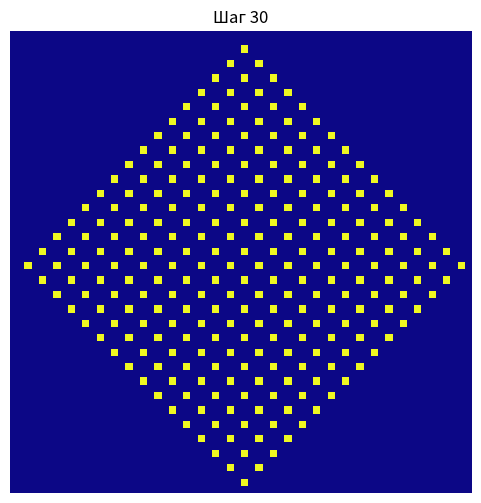

Source code (Python):
import numpy as np
import matplotlib.pyplot as plt
from matplotlib.animation import FuncAnimation

def create_ca(size: tuple, initial_type: str = 'center') -> np.ndarray:
    """
    Создаёт начальное состояние клеточного автомата.
    """
    r, c = size
    ca = np.zeros((r, c), dtype=int)
    
    if initial_type == 'center':
        ca[r // 2, c // 2] = 1
    elif initial_type == 'random':
        ca = np.random.randint(0, 2, size=(r, c))
    elif initial_type == 'line':
        ca[r // 2, :] = 1
        
    return ca

def update_parity(ca: np.ndarray, boundary: str = 'periodic') -> np.ndarray:
    """
    Обновляет состояние КА по правилу чётности за один шаг.
    Использует векторизированные операции NumPy для высокой скорости.
    """
    # Окрестность фон Неймана: сдвиги массива на 1 клетку в каждую сторону
    if boundary == 'periodic':
        # Периодические границы (тор) - лекция, раздел 2.2, рекомендует операцию %
        up = np.roll(ca, shift=1, axis=0)
        down = np.roll(ca, shift=-1, axis=0)
        left = np.roll(ca, shift=1, axis=1)
        right = np.roll(ca, shift=-1, axis=1)
        
    elif boundary == 'fixed':
        # Фиксированные границы (за пределами поля считаем, что там 0)
        up = np.pad(ca[1:, :], ((0, 1), (0, 0)), mode='constant', constant_values=0)
        down = np.pad(ca[:-1, :], ((1, 0), (0, 0)), mode='constant', constant_values=0)
        left = np.pad(ca[:, 1:], ((0, 0), (0, 1)), mode='constant', constant_values=0)
        right = np.pad(ca[:, :-1], ((0, 0), (1, 0)), mode='constant', constant_values=0)
    else:
        raise ValueError("Неподдерживаемый тип граничных условий. Выберите 'periodic' или 'fixed'.")

    # Суммируем состояния 4-х соседей
    neighbor_sum = up + down + left + right
    
    # Правило чётности: если сумма нечётная -> 1, чётная -> 0
    # Это эквивалентно neighbor_sum % 2
    new_ca = neighbor_sum % 2
    
    return new_ca

def simulate(ca: np.ndarray, steps: int, boundary: str = 'periodic') -> list:
    """
    Запускает симуляцию на заданное количество шагов и сохраняет историю.
    """
    history = [ca.copy()]
    current_ca = ca
    
    for _ in range(steps):
        current_ca = update_parity(current_ca, boundary=boundary)
        history.append(current_ca.copy())
        
    return history

def plot_history(history: list, title: str = "Эволюция правила чётности"):
    """
    Визуализирует несколько ключевых кадров эволюции (как рекомендуется в лекции).
    """
    n_plots = min(9, len(history))
    # Выбираем равномерно распределённые шаги, включая 0 и последний
    indices = np.linspace(0, len(history) - 1, n_plots, dtype=int)
    
    fig, axes = plt.subplots(3, 3, figsize=(12, 12))
    axes = axes.flatten()
    
    for idx, ax in enumerate(axes):
        if idx < n_plots:
            step = indices[idx]
            ax.imshow(history[step], cmap='gray', interpolation='nearest')
            ax.set_title(f'Шаг {step}')
            ax.axis('off')
            
    # Скрываем лишние подграфики, если шагов меньше 9
    for idx in range(n_plots, 9):
        axes[idx].axis('off')
        
    plt.suptitle(title, fontsize=16, fontweight='bold')
    plt.tight_layout()
    plt.show()

def create_animation(history: list, filename: str = 'parity_ca.gif'):
    """
    Создаёт и сохраняет анимацию эволюции (упоминание в лекции: "научитесь делать анимацию").
    """
    fig, ax = plt.subplots(figsize=(6, 6))
    
    def update(frame):
        ax.clear()
        ax.imshow(history[frame], cmap='plasma', interpolation='nearest')
        ax.set_title(f'Шаг {frame}')
        ax.axis('off')
        return ax,

    anim = FuncAnimation(fig, update, frames=len(history), interval=100, blit=False)
    
    # Для сохранения требуется установленный pillow или imagemagick
    try:
        anim.save(filename, writer='pillow', fps=10)
        print(f"✅ Анимация успешно сохранена в {filename}")
    except Exception as e:
        print(f"⚠️ Не удалось сохранить анимацию (возможно, не установлен pillow): {e}")
        plt.show() # Показываем анимацию в окне, если сохранение не сработало
        
    plt.close()

# ==========================================
# Пример запуска
# ==========================================
if __name__ == "__main__":
    SIZE = (64, 64)
    STEPS = 30
    
    print("Инициализация клеточного автомата...")
    initial_ca = create_ca(SIZE, initial_type='center')
    
    print("Запуск симуляции с периодическими границами...")
    # Периодические границы позволяют увидеть красивый фрактальный узор (треугольник Серпинского),
    # не искажённый краями поля, о чём предупреждает лекция.
    history_periodic = simulate(initial_ca, STEPS, boundary='periodic')
    
    print("Визуализация результатов...")
    # plot_history(history_periodic, title="Правило чётности (Периодические границы)")
    
    # Раскомментируйте строку ниже, чтобы создать GIF-анимацию
    create_animation(history_periodic, r'D:\уник\материалы\КМ\output\parity_periodic.gif')
    
    # Для сравнения можно запустить с фиксированными границами
    # history_fixed = simulate(initial_ca, STEPS, boundary='fixed')
    # plot_history(history_fixed, title="Правило чётности (Фиксированные границы)")
